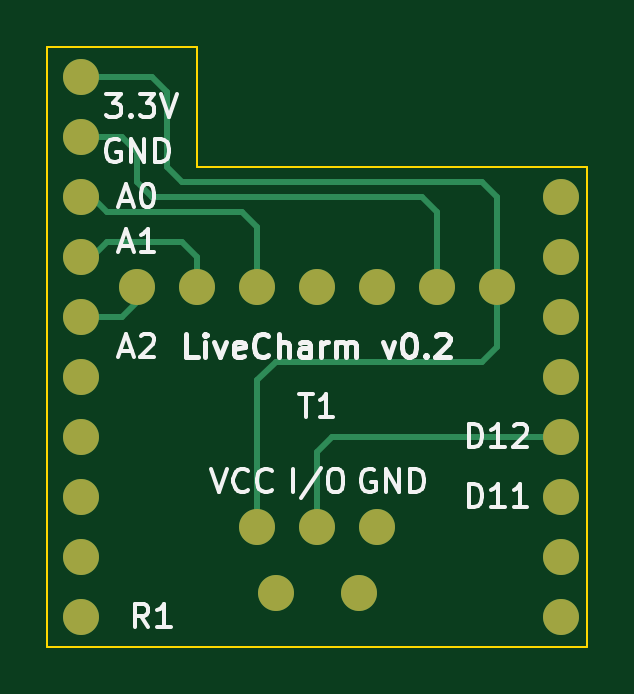
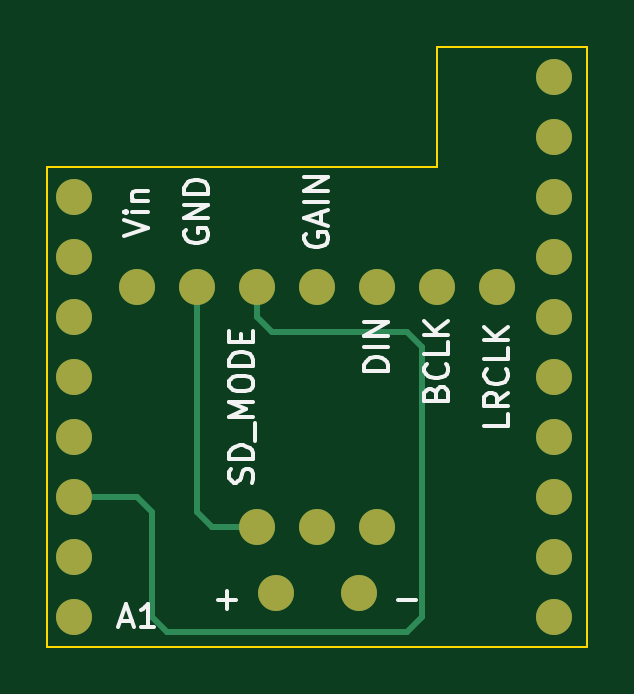
Circuit board: 7 layer files. Board 22.9 x 25.4 mm.
- bottom_copper: livecharm-v_0_2_r2.gbl (2039 bytes)
- bottom_silk: livecharm-v_0_2_r2.gbo (7174 bytes)
- bottom_mask: livecharm-v_0_2_r2.gbs (1251 bytes)
- outline: livecharm-v_0_2_r2.gko (712 bytes)
- top_copper: livecharm-v_0_2_r2.gtl (3007 bytes)
- top_silk: livecharm-v_0_2_r2.gto (10863 bytes)
- top_mask: livecharm-v_0_2_r2.gts (1251 bytes)

=== bottom_copper: livecharm-v_0_2_r2.gbl ===
G04 #@! TF.GenerationSoftware,KiCad,Pcbnew,(6.0.6-0)*
G04 #@! TF.CreationDate,2022-07-25T17:11:54+09:00*
G04 #@! TF.ProjectId,livecharm-20220717,6c697665-6368-4617-926d-2d3230323230,rev?*
G04 #@! TF.SameCoordinates,PX68290a0PY2e063a0*
G04 #@! TF.FileFunction,Copper,L2,Bot*
G04 #@! TF.FilePolarity,Positive*
%FSLAX46Y46*%
G04 Gerber Fmt 4.6, Leading zero omitted, Abs format (unit mm)*
G04 Created by KiCad (PCBNEW (6.0.6-0)) date 2022-07-25 17:11:54*
%MOMM*%
%LPD*%
G01*
G04 APERTURE LIST*
G04 #@! TA.AperFunction,ComponentPad*
%ADD10C,1.524000*%
G04 #@! TD*
G04 #@! TA.AperFunction,Conductor*
%ADD11C,0.250000*%
G04 #@! TD*
G04 APERTURE END LIST*
D10*
X3960000Y-8890000D03*
X3960000Y-11430000D03*
X3960000Y-13970000D03*
X3960000Y-16510000D03*
X3960000Y-19050000D03*
X3960000Y-21590000D03*
X3960000Y-24130000D03*
X3960000Y-26670000D03*
X3960000Y-29210000D03*
X3960000Y-31750000D03*
X24280000Y-13970000D03*
X24280000Y-16510000D03*
X24280000Y-19050000D03*
X24280000Y-21590000D03*
X24280000Y-24130000D03*
X24280000Y-26670000D03*
X24280000Y-29210000D03*
X24280000Y-31750000D03*
X21590000Y-17780000D03*
X19050000Y-17780000D03*
X16510000Y-17780000D03*
X13970000Y-17780000D03*
X11430000Y-17780000D03*
X8890000Y-17780000D03*
X6350000Y-17780000D03*
X12217400Y-30734000D03*
X15722600Y-30734000D03*
X11430000Y-27940000D03*
X13970000Y-27940000D03*
X16510000Y-27940000D03*
D11*
X19050000Y-27305000D02*
X19050000Y-17780000D01*
X18415000Y-27940000D02*
X19050000Y-27305000D01*
X16510000Y-27940000D02*
X18415000Y-27940000D01*
X21590000Y-26670000D02*
X24280000Y-26670000D01*
X16510000Y-17780000D02*
X16510000Y-19050000D01*
X20955000Y-31750000D02*
X20955000Y-27305000D01*
X10160000Y-19685000D02*
X9525000Y-20320000D01*
X20320000Y-32385000D02*
X20955000Y-31750000D01*
X20955000Y-27305000D02*
X21590000Y-26670000D01*
X16510000Y-19050000D02*
X15875000Y-19685000D01*
X9525000Y-20320000D02*
X9525000Y-31750000D01*
X9525000Y-31750000D02*
X10160000Y-32385000D01*
X15875000Y-19685000D02*
X10160000Y-19685000D01*
X10160000Y-32385000D02*
X20320000Y-32385000D01*
M02*

=== bottom_silk: livecharm-v_0_2_r2.gbo (7174 bytes, source omitted) ===
=== bottom_mask: livecharm-v_0_2_r2.gbs ===
G04 #@! TF.GenerationSoftware,KiCad,Pcbnew,(6.0.6-0)*
G04 #@! TF.CreationDate,2022-07-25T17:11:54+09:00*
G04 #@! TF.ProjectId,livecharm-20220717,6c697665-6368-4617-926d-2d3230323230,rev?*
G04 #@! TF.SameCoordinates,PX68290a0PY2e063a0*
G04 #@! TF.FileFunction,Soldermask,Bot*
G04 #@! TF.FilePolarity,Negative*
%FSLAX46Y46*%
G04 Gerber Fmt 4.6, Leading zero omitted, Abs format (unit mm)*
G04 Created by KiCad (PCBNEW (6.0.6-0)) date 2022-07-25 17:11:54*
%MOMM*%
%LPD*%
G01*
G04 APERTURE LIST*
%ADD10C,1.524000*%
G04 APERTURE END LIST*
D10*
X3960000Y-8890000D03*
X3960000Y-11430000D03*
X3960000Y-13970000D03*
X3960000Y-16510000D03*
X3960000Y-19050000D03*
X3960000Y-21590000D03*
X3960000Y-24130000D03*
X3960000Y-26670000D03*
X3960000Y-29210000D03*
X3960000Y-31750000D03*
X24280000Y-13970000D03*
X24280000Y-16510000D03*
X24280000Y-19050000D03*
X24280000Y-21590000D03*
X24280000Y-24130000D03*
X24280000Y-26670000D03*
X24280000Y-29210000D03*
X24280000Y-31750000D03*
X21590000Y-17780000D03*
X19050000Y-17780000D03*
X16510000Y-17780000D03*
X13970000Y-17780000D03*
X11430000Y-17780000D03*
X8890000Y-17780000D03*
X6350000Y-17780000D03*
X12217400Y-30734000D03*
X15722600Y-30734000D03*
X11430000Y-27940000D03*
X13970000Y-27940000D03*
X16510000Y-27940000D03*
M02*

=== outline: livecharm-v_0_2_r2.gko ===
G04 #@! TF.GenerationSoftware,KiCad,Pcbnew,(6.0.6-0)*
G04 #@! TF.CreationDate,2022-07-25T17:11:54+09:00*
G04 #@! TF.ProjectId,livecharm-20220717,6c697665-6368-4617-926d-2d3230323230,rev?*
G04 #@! TF.SameCoordinates,PX68290a0PY2e063a0*
G04 #@! TF.FileFunction,Profile,NP*
%FSLAX46Y46*%
G04 Gerber Fmt 4.6, Leading zero omitted, Abs format (unit mm)*
G04 Created by KiCad (PCBNEW (6.0.6-0)) date 2022-07-25 17:11:54*
%MOMM*%
%LPD*%
G01*
G04 APERTURE LIST*
G04 #@! TA.AperFunction,Profile*
%ADD10C,0.100000*%
G04 #@! TD*
G04 APERTURE END LIST*
D10*
X8890000Y-12700000D02*
X25400000Y-12700000D01*
X25400000Y-33020000D01*
X2540000Y-33020000D01*
X2540000Y-7620000D01*
X8890000Y-7620000D01*
X8890000Y-12700000D01*
M02*

=== top_copper: livecharm-v_0_2_r2.gtl ===
G04 #@! TF.GenerationSoftware,KiCad,Pcbnew,(6.0.6-0)*
G04 #@! TF.CreationDate,2022-07-25T17:11:54+09:00*
G04 #@! TF.ProjectId,livecharm-20220717,6c697665-6368-4617-926d-2d3230323230,rev?*
G04 #@! TF.SameCoordinates,PX68290a0PY2e063a0*
G04 #@! TF.FileFunction,Copper,L1,Top*
G04 #@! TF.FilePolarity,Positive*
%FSLAX46Y46*%
G04 Gerber Fmt 4.6, Leading zero omitted, Abs format (unit mm)*
G04 Created by KiCad (PCBNEW (6.0.6-0)) date 2022-07-25 17:11:54*
%MOMM*%
%LPD*%
G01*
G04 APERTURE LIST*
G04 #@! TA.AperFunction,ComponentPad*
%ADD10C,1.524000*%
G04 #@! TD*
G04 #@! TA.AperFunction,Conductor*
%ADD11C,0.250000*%
G04 #@! TD*
G04 APERTURE END LIST*
D10*
X3960000Y-8890000D03*
X3960000Y-11430000D03*
X3960000Y-13970000D03*
X3960000Y-16510000D03*
X3960000Y-19050000D03*
X3960000Y-21590000D03*
X3960000Y-24130000D03*
X3960000Y-26670000D03*
X3960000Y-29210000D03*
X3960000Y-31750000D03*
X24280000Y-13970000D03*
X24280000Y-16510000D03*
X24280000Y-19050000D03*
X24280000Y-21590000D03*
X24280000Y-24130000D03*
X24280000Y-26670000D03*
X24280000Y-29210000D03*
X24280000Y-31750000D03*
X21590000Y-17780000D03*
X19050000Y-17780000D03*
X16510000Y-17780000D03*
X13970000Y-17780000D03*
X11430000Y-17780000D03*
X8890000Y-17780000D03*
X6350000Y-17780000D03*
X12217400Y-30734000D03*
X15722600Y-30734000D03*
X11430000Y-27940000D03*
X13970000Y-27940000D03*
X16510000Y-27940000D03*
D11*
X11430000Y-27940000D02*
X11430000Y-21748750D01*
X12223750Y-20955000D02*
X20955000Y-20955000D01*
X7620000Y-9525000D02*
X7620000Y-12700000D01*
X11430000Y-21748750D02*
X12223750Y-20955000D01*
X7620000Y-12700000D02*
X8255000Y-13335000D01*
X8255000Y-13335000D02*
X20955000Y-13335000D01*
X20955000Y-20955000D02*
X21590000Y-20320000D01*
X21590000Y-13970000D02*
X21590000Y-17780000D01*
X6985000Y-8890000D02*
X7620000Y-9525000D01*
X20955000Y-13335000D02*
X21590000Y-13970000D01*
X3960000Y-8890000D02*
X6985000Y-8890000D01*
X21590000Y-20320000D02*
X21590000Y-17780000D01*
X18415000Y-13970000D02*
X19050000Y-14605000D01*
X5715000Y-11430000D02*
X6350000Y-12065000D01*
X6350000Y-12065000D02*
X6350000Y-13335000D01*
X6350000Y-13335000D02*
X6985000Y-13970000D01*
X6985000Y-13970000D02*
X18415000Y-13970000D01*
X3960000Y-11430000D02*
X5715000Y-11430000D01*
X19050000Y-14605000D02*
X19050000Y-17780000D01*
X5080000Y-14605000D02*
X10795000Y-14605000D01*
X4445000Y-13970000D02*
X5080000Y-14605000D01*
X3960000Y-13970000D02*
X4445000Y-13970000D01*
X11430000Y-15240000D02*
X11430000Y-17780000D01*
X10795000Y-14605000D02*
X11430000Y-15240000D01*
X8255000Y-15875000D02*
X8890000Y-16510000D01*
X3960000Y-16510000D02*
X4445000Y-16510000D01*
X5080000Y-15875000D02*
X8255000Y-15875000D01*
X8890000Y-16510000D02*
X8890000Y-17780000D01*
X4445000Y-16510000D02*
X5080000Y-15875000D01*
X5715000Y-19050000D02*
X6350000Y-18415000D01*
X3960000Y-19050000D02*
X5715000Y-19050000D01*
X6350000Y-18415000D02*
X6350000Y-17780000D01*
X13970000Y-24765000D02*
X13970000Y-27940000D01*
X14605000Y-24130000D02*
X13970000Y-24765000D01*
X24280000Y-24130000D02*
X14605000Y-24130000D01*
M02*

=== top_silk: livecharm-v_0_2_r2.gto (10863 bytes, source omitted) ===
=== top_mask: livecharm-v_0_2_r2.gts ===
G04 #@! TF.GenerationSoftware,KiCad,Pcbnew,(6.0.6-0)*
G04 #@! TF.CreationDate,2022-07-25T17:11:54+09:00*
G04 #@! TF.ProjectId,livecharm-20220717,6c697665-6368-4617-926d-2d3230323230,rev?*
G04 #@! TF.SameCoordinates,PX68290a0PY2e063a0*
G04 #@! TF.FileFunction,Soldermask,Top*
G04 #@! TF.FilePolarity,Negative*
%FSLAX46Y46*%
G04 Gerber Fmt 4.6, Leading zero omitted, Abs format (unit mm)*
G04 Created by KiCad (PCBNEW (6.0.6-0)) date 2022-07-25 17:11:54*
%MOMM*%
%LPD*%
G01*
G04 APERTURE LIST*
%ADD10C,1.524000*%
G04 APERTURE END LIST*
D10*
X3960000Y-8890000D03*
X3960000Y-11430000D03*
X3960000Y-13970000D03*
X3960000Y-16510000D03*
X3960000Y-19050000D03*
X3960000Y-21590000D03*
X3960000Y-24130000D03*
X3960000Y-26670000D03*
X3960000Y-29210000D03*
X3960000Y-31750000D03*
X24280000Y-13970000D03*
X24280000Y-16510000D03*
X24280000Y-19050000D03*
X24280000Y-21590000D03*
X24280000Y-24130000D03*
X24280000Y-26670000D03*
X24280000Y-29210000D03*
X24280000Y-31750000D03*
X21590000Y-17780000D03*
X19050000Y-17780000D03*
X16510000Y-17780000D03*
X13970000Y-17780000D03*
X11430000Y-17780000D03*
X8890000Y-17780000D03*
X6350000Y-17780000D03*
X12217400Y-30734000D03*
X15722600Y-30734000D03*
X11430000Y-27940000D03*
X13970000Y-27940000D03*
X16510000Y-27940000D03*
M02*

